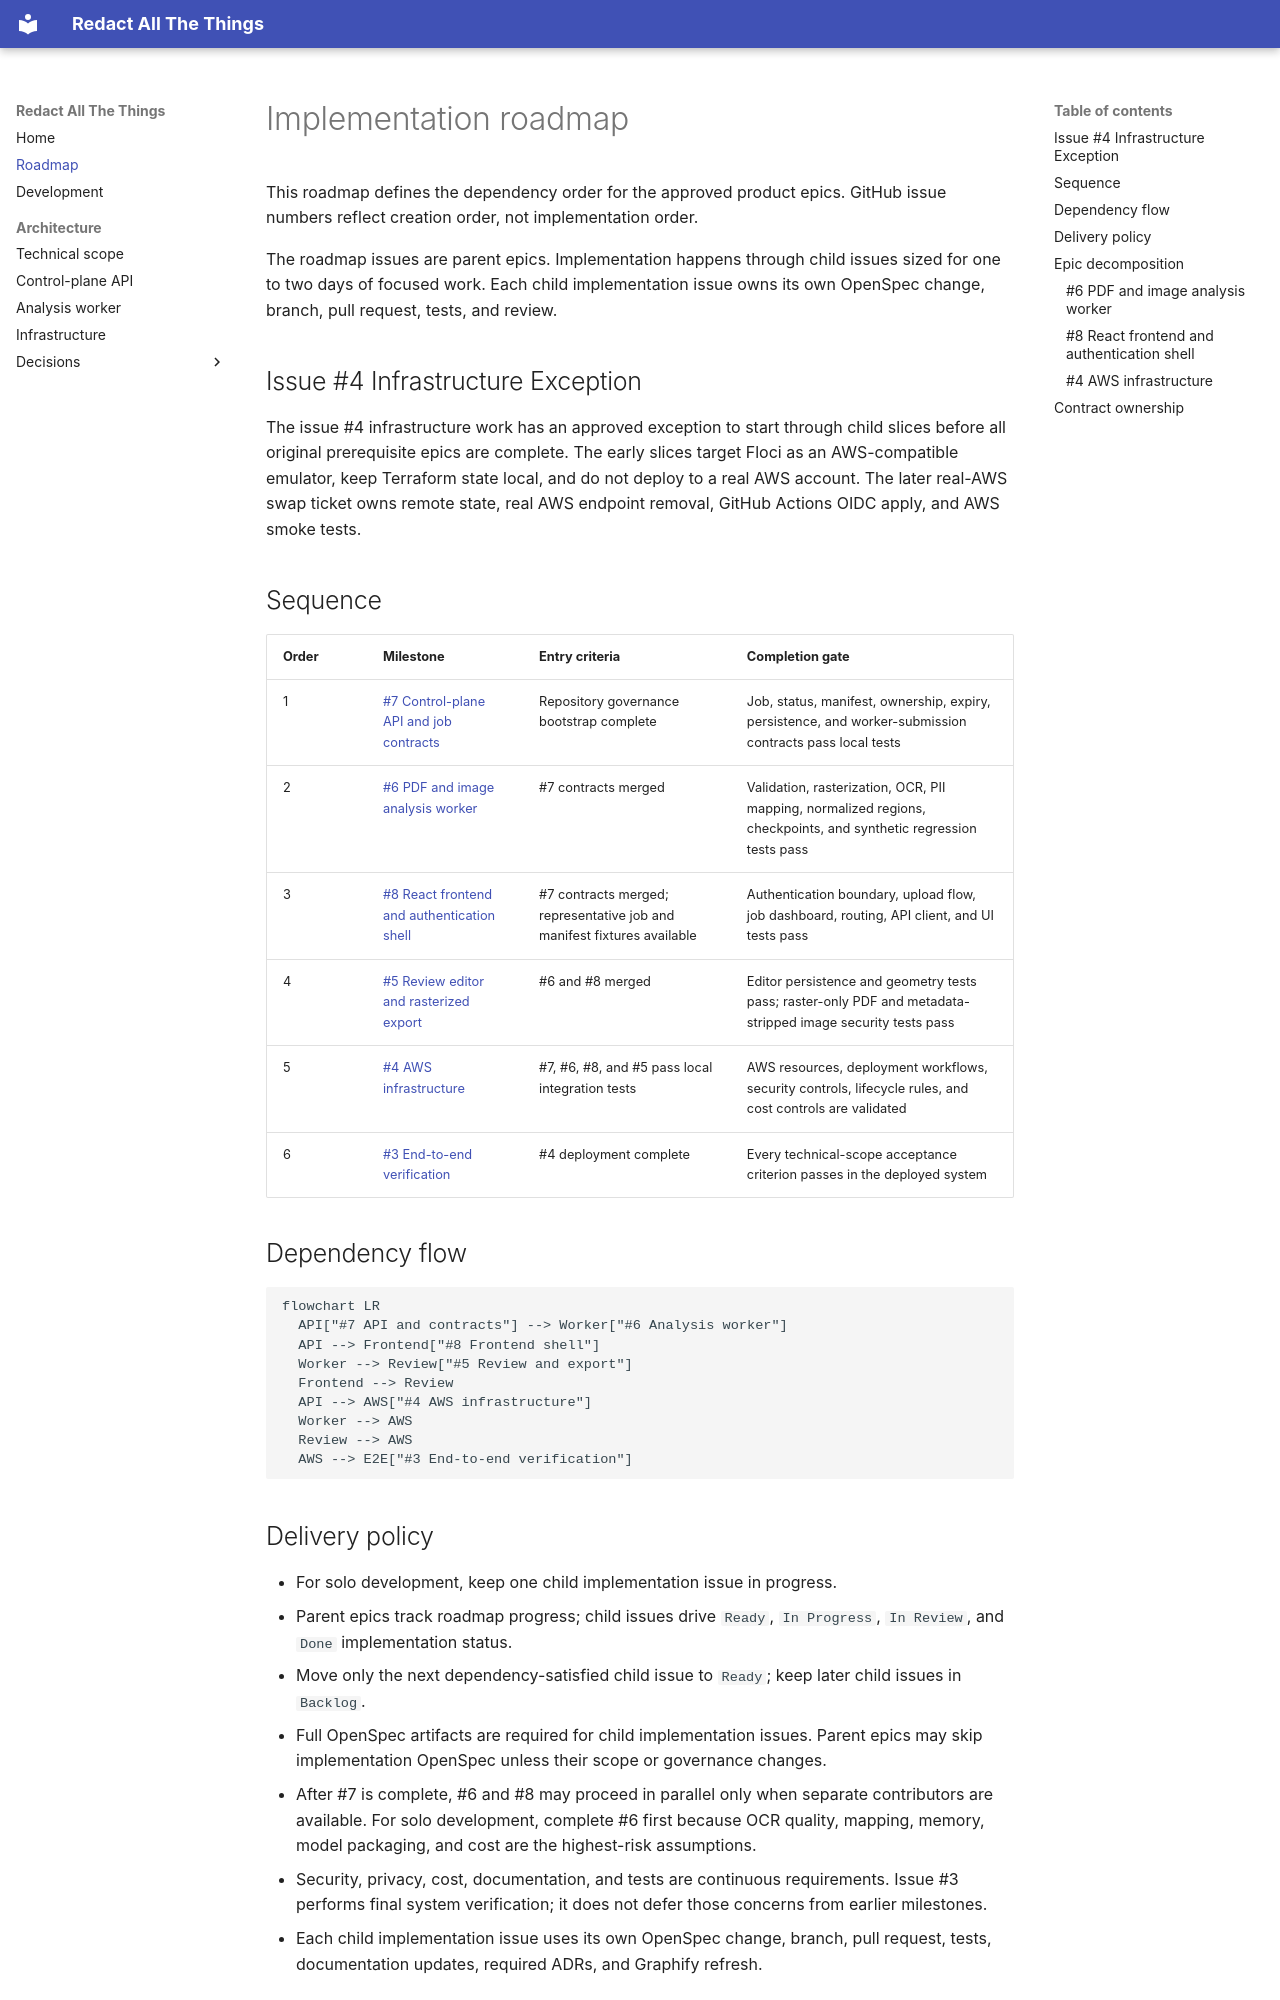

repository: AlkaSaliss/redact-all-the-things · page: roadmap/index.html · generator: mkdocs

# Implementation roadmap

This roadmap defines the dependency order for the approved product epics.
GitHub issue numbers reflect creation order, not implementation order.

The roadmap issues are parent epics. Implementation happens through child
issues sized for one to two days of focused work. Each child implementation
issue owns its own OpenSpec change, branch, pull request, tests, and review.

## Issue #4 Infrastructure Exception

The issue #4 infrastructure work has an approved exception to start through
child slices before all original prerequisite epics are complete. The early
slices target Floci as an AWS-compatible emulator, keep Terraform state local,
and do not deploy to a real AWS account. The later real-AWS swap ticket owns
remote state, real AWS endpoint removal, GitHub Actions OIDC apply, and AWS
smoke tests.

## Sequence

| Order | Milestone | Entry criteria | Completion gate |
| --- | --- | --- | --- |
| 1 | [#7 Control-plane API and job contracts](https://github.com/AlkaSaliss/redact-all-the-things/issues/7) | Repository governance bootstrap complete | Job, status, manifest, ownership, expiry, persistence, and worker-submission contracts pass local tests |
| 2 | [#6 PDF and image analysis worker](https://github.com/AlkaSaliss/redact-all-the-things/issues/6) | #7 contracts merged | Validation, rasterization, OCR, PII mapping, normalized regions, checkpoints, and synthetic regression tests pass |
| 3 | [#8 React frontend and authentication shell](https://github.com/AlkaSaliss/redact-all-the-things/issues/8) | #7 contracts merged; representative job and manifest fixtures available | Authentication boundary, upload flow, job dashboard, routing, API client, and UI tests pass |
| 4 | [#5 Review editor and rasterized export](https://github.com/AlkaSaliss/redact-all-the-things/issues/5) | #6 and #8 merged | Editor persistence and geometry tests pass; raster-only PDF and metadata-stripped image security tests pass |
| 5 | [#4 AWS infrastructure](https://github.com/AlkaSaliss/redact-all-the-things/issues/4) | #7, #6, #8, and #5 pass local integration tests | AWS resources, deployment workflows, security controls, lifecycle rules, and cost controls are validated |
| 6 | [#3 End-to-end verification](https://github.com/AlkaSaliss/redact-all-the-things/issues/3) | #4 deployment complete | Every technical-scope acceptance criterion passes in the deployed system |

## Dependency flow

```mermaid
flowchart LR
  API["#7 API and contracts"] --> Worker["#6 Analysis worker"]
  API --> Frontend["#8 Frontend shell"]
  Worker --> Review["#5 Review and export"]
  Frontend --> Review
  API --> AWS["#4 AWS infrastructure"]
  Worker --> AWS
  Review --> AWS
  AWS --> E2E["#3 End-to-end verification"]
```
